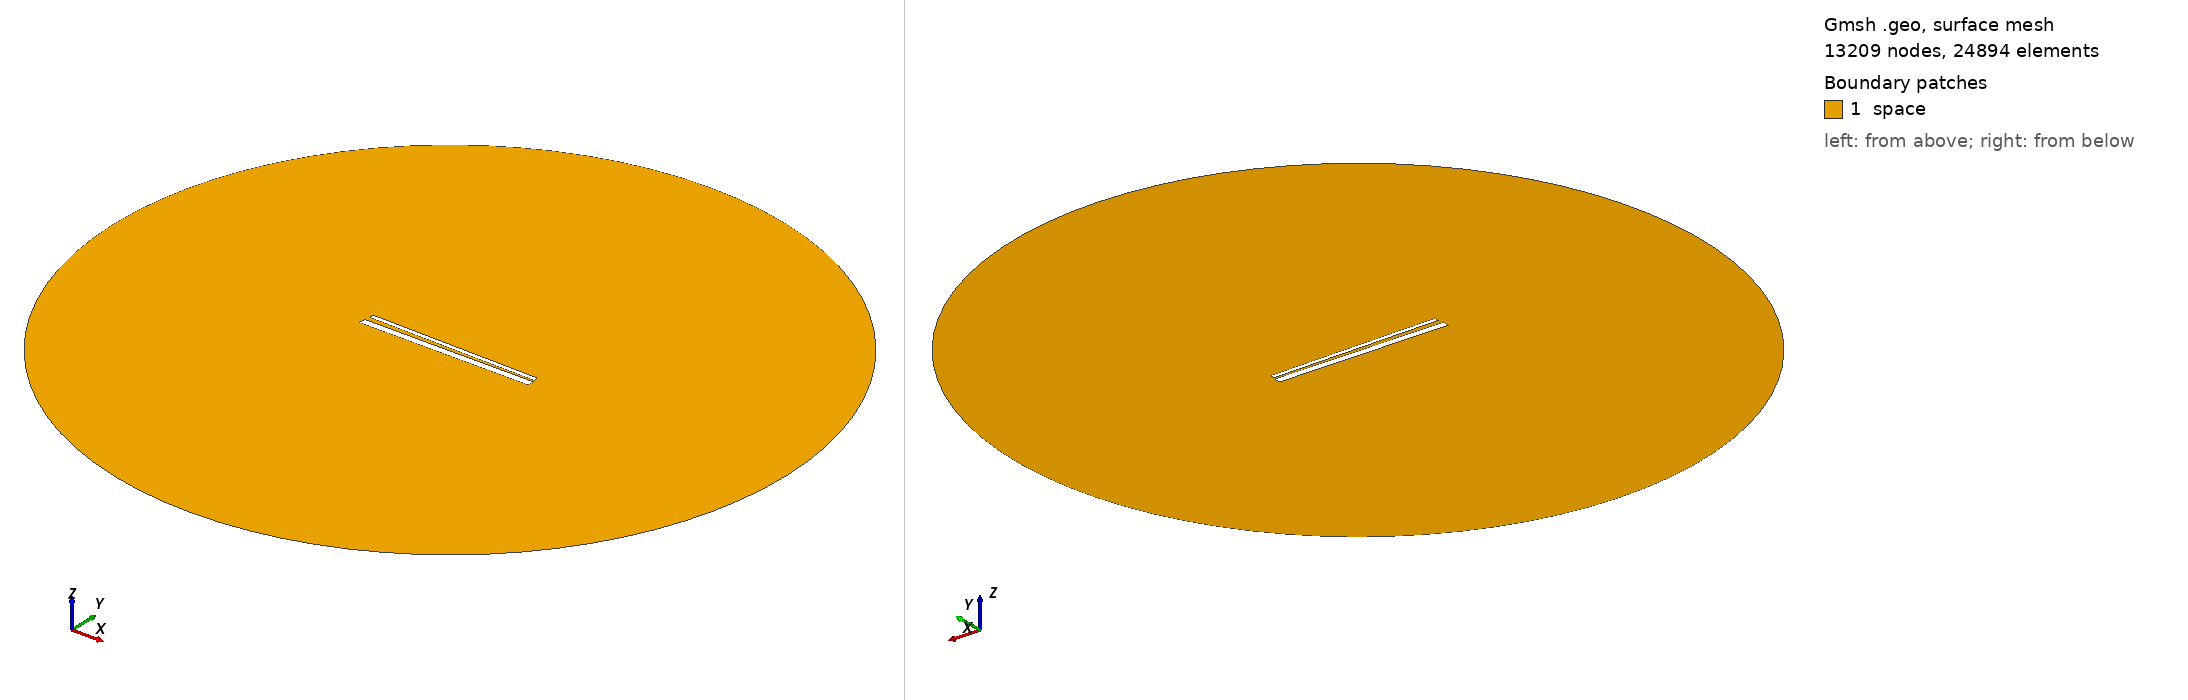

Gmsh geometry script, surface-meshed: 13209 nodes, 24894 surface elements. Boundary patches (legend numbers): 1 space. Left view from above one corner, right view from below the opposite corner. Legend entries are the model's physical surfaces. The drawing asked Gmsh for element sizes between 1% and 20% of the model's largest extent; the script's own settings can give other sizes.

=== 910.geo (drawn) ===
// Set the geometry kernel
SetFactory("OpenCASCADE");

//---------------------------------------
// Rectangles
//---------------------------------------

// Rectangle 1 (top)
Point(1) = {-49.4, 1.35, 0, 1.0};
Point(2) = {49.4, 1.35, 0, 1.0};
Point(3) = {49.4, 4.15, 0, 1.0};
Point(4) = {-49.4, 4.15, 0, 1.0};

Line(1) = {1, 2};
Line(2) = {2, 3};
Line(3) = {3, 4};
Line(4) = {4, 1};

Line Loop(1) = {1, 2, 3, 4};
Plane Surface(1) = {1};

Rotate { {0, 0, 1}, {0,  0.75,  0}, -0.017 } {
  Surface{1};
}

// Rectangle 2 (bottom)
Point(5) = {-50,-0.75, 0, 1.0};
Point(6) = { 50,-0.75, 0, 1.0};
Point(7) = { 50,-4.75, 0, 1.0};
Point(8) = {-50,-4.75, 0, 1.0};

Line(5) = {5, 6};
Line(6) = {6, 7};
Line(7) = {7, 8};
Line(8) = {8, 5};

Line Loop(2) = {5, 6, 7, 8};
Plane Surface(2) = {2}; 


//---------------------------------------
// Circle
//---------------------------------------

// Define points
Point(9) = {0, 0, 0};        // Center
Point(10) = {200, 0, 0};     // Start point
Point(11) = {0, 200, 0};     // 90 degrees
Point(12) = {-200, 0, 0};    // 180 degrees
Point(13) = {0, -200, 0};    // 270 degrees

// Define circle arcs (each needs start, center, end)
Circle(9) = {10, 9, 11};
Circle(10) = {11, 9, 12};
Circle(11) = {12, 9, 13};
Circle(12) = {13, 9, 10};

// Define curve loop and surface if needed
Curve Loop(3) = {9, 10, 11, 12};
Surface(3) = {3};

// Subtract Rectangles from Circle
BooleanDifference{ Surface{3}; Delete; }{ Surface{1}; Surface{2}; Delete; }

//---------------------------------------
// Transfinite Lines and Surface
//---------------------------------------
r = 7;
Transfinite Line {1, 3} = 50*r Using Progression 1;
Transfinite Line {2, 4} = 2*r Using Progression 1;
Transfinite Line {5, 7} = 50*r Using Progression 1;
Transfinite Line {6, 8} = 2*r Using Progression 1;
Transfinite Line {9, 10, 11, 12} = 20 Using Progression 1;

//---------------------------------------
// Define Physical Groups
//---------------------------------------                

//--- Physical Curves
// Physical groups for boundaries
Physical Line("force_segment", 10) = {1};
Physical Line("upper_plate", 11) = {2, 3, 4};
Physical Line("lower_plate", 12) = {5, 6, 7, 8};
Physical Line("boundary", 20) = {9, 10, 11, 12};

//--- Physical Surfaces
Physical Surface("space", 30) = {3};

//---------------------------------------
// 6. Generate the Mesh
//---------------------------------------
Mesh 2;  // 2D mesh generation
